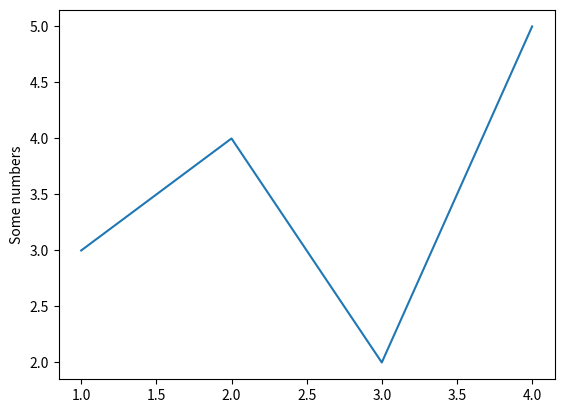

Recreate this plot in Python.
import math

n = 712515131
print('Let me check if', n, 'is prime')

# List of dividers
dividers = []

# Check all numbers until the square root of n
# Checking larger numbers is pointless.
for k in range(2, 1 + math.floor(math.sqrt(n))):
    if n // k == n / k:
        dividers.append(k)

if dividers == []:
    print('Yes,', n, 'is prime')
else:
    print('No,', n, 'is not prime: it is divisible by', dividers)

import math

n = 712515131
print('Let me check if', n, 'is prime')

# List of dividers
dividers = []

# Check all numbers until the square root of n
# Checking larger numbers is pointless.
for k in range(2, 1 + math.floor(math.sqrt(n))):
    if n // k == n / k:
        dividers.append(k)

if dividers == []:
    print('Yes,', n, 'is prime')
else:
    print('No,', n, 'is not prime: it is divisible by', dividers + [n // d for d in reversed(dividers)])

import numpy as np

a = np.array([1,2,3,4,5])
b = np.array([10,4,0,1,2])

print('a + b =', a+b)
print('a * b =', a*b)
print('dot product:', np.dot(a,b))

import numpy as np

A = np.array([[2,5,3,4],[5,6,8,7],[1,2,8,10]])  # 3x4 matrix
b = np.array([7,10,0,2])

print(A@b)

import matplotlib.pyplot as plt
plt.plot([1,2,3,4], [3,4,2,5])
plt.ylabel('Some numbers')
plt.show()

